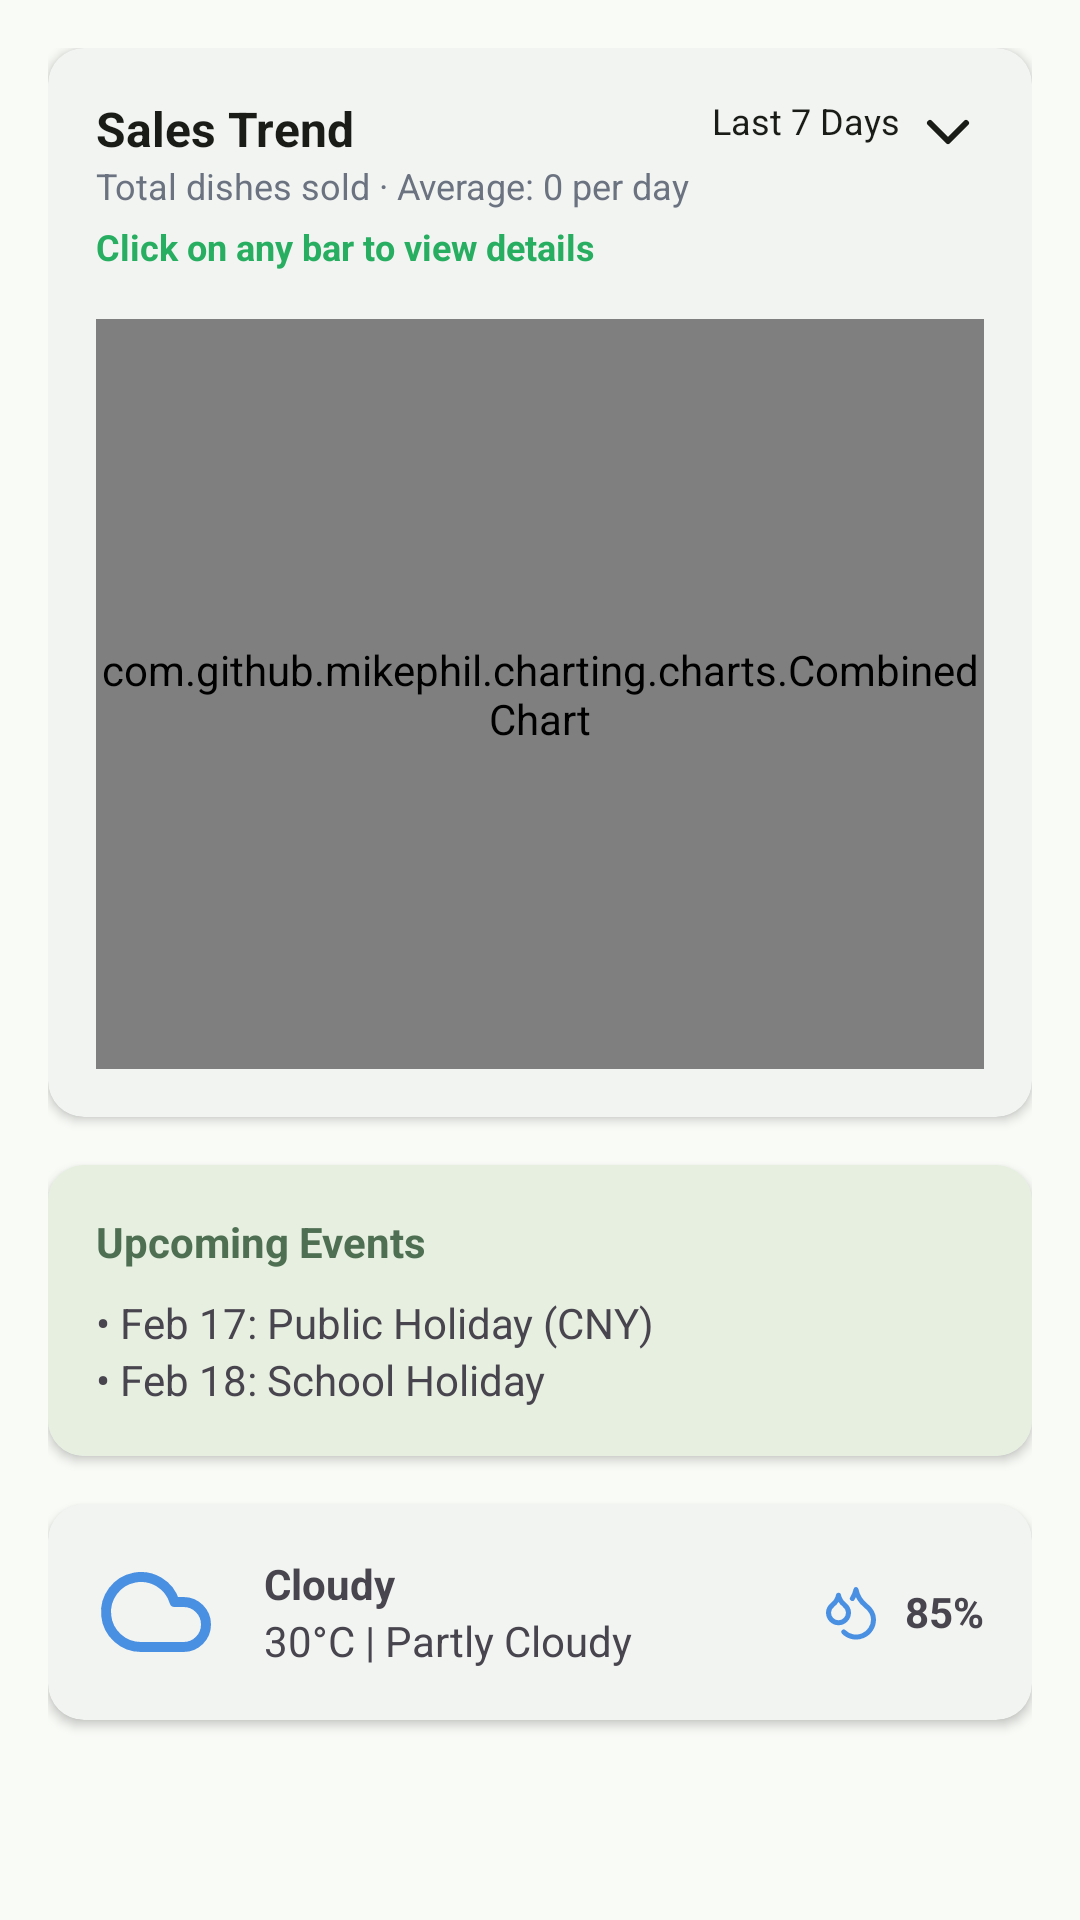

Here is an Android app screen rendered from its layout file. Give the layout XML and the strings, colors and styles it references.
<!-- AndroidManifest.xml: application theme Theme.SmartSusChef -->
<!-- res/layout/fragment_sales_overview.xml -->
<?xml version="1.0" encoding="utf-8"?>
<FrameLayout xmlns:android="http://schemas.android.com/apk/res/android"
    xmlns:app="http://schemas.android.com/apk/res-auto"
    android:layout_width="match_parent"
    android:layout_height="match_parent"
    android:background="@color/background">

    <ScrollView
        android:layout_width="match_parent"
        android:layout_height="match_parent"
        android:fillViewport="true">

        <LinearLayout
            android:layout_width="match_parent"
            android:layout_height="wrap_content"
            android:orientation="vertical"
            android:padding="16dp">

            
            <com.google.android.material.card.MaterialCardView
                android:layout_width="match_parent"
                android:layout_height="wrap_content"
                android:layout_marginBottom="16dp"
                app:cardCornerRadius="12dp"
                app:cardElevation="2dp">

                <androidx.constraintlayout.widget.ConstraintLayout
                    android:layout_width="match_parent"
                    android:layout_height="wrap_content"
                    android:padding="16dp">

                    <TextView
                        android:id="@+id/tvSalesTitle"
                        android:layout_width="wrap_content"
                        android:layout_height="wrap_content"
                        android:text="Sales Trend"
                        android:textColor="@color/foreground"
                        android:textSize="16sp"
                        android:textStyle="bold"
                        app:layout_constraintStart_toStartOf="parent"
                        app:layout_constraintTop_toTopOf="parent" />

                    <TextView
                        android:id="@+id/tvDateContext"
                        android:layout_width="wrap_content"
                        android:layout_height="wrap_content"
                        android:text="Last 7 Days"
                        android:textColor="@color/foreground"
                        android:textSize="12sp"
                        android:drawablePadding="4dp"
                        android:background="?attr/selectableItemBackgroundBorderless"
                        app:drawableEndCompat="@drawable/chevron_down"
                        app:layout_constraintEnd_toEndOf="parent"
                        app:layout_constraintTop_toTopOf="@id/tvSalesTitle" />

                    <TextView
                        android:id="@+id/tvSalesSubtitle"
                        android:layout_width="wrap_content"
                        android:layout_height="wrap_content"
                        android:text="Total dishes sold · Average: 0 per day"
                        android:textColor="@color/muted_text"
                        android:textSize="12sp"
                        app:layout_constraintStart_toStartOf="parent"
                        app:layout_constraintTop_toBottomOf="@id/tvSalesTitle" />

                    <TextView
                        android:id="@+id/tvClickHint"
                        android:layout_width="wrap_content"
                        android:layout_height="wrap_content"
                        android:layout_marginTop="4dp"
                        android:text="Click on any bar to view details"
                        android:textColor="@color/success_green"
                        android:textSize="12sp"
                        android:textStyle="bold"
                        app:layout_constraintStart_toStartOf="parent"
                        app:layout_constraintTop_toBottomOf="@id/tvSalesSubtitle" />

                    <com.github.mikephil.charting.charts.CombinedChart
                        android:id="@+id/salesCombinedChart"
                        android:layout_width="match_parent"
                        android:layout_height="250dp"
                        android:layout_marginTop="16dp"
                        app:layout_constraintTop_toBottomOf="@id/tvClickHint"
                        app:layout_constraintStart_toStartOf="parent"
                        app:layout_constraintEnd_toEndOf="parent" />

                </androidx.constraintlayout.widget.ConstraintLayout>
            </com.google.android.material.card.MaterialCardView>

            
            <com.google.android.material.card.MaterialCardView
                android:layout_width="match_parent"
                android:layout_height="wrap_content"
                android:layout_marginBottom="16dp"
                app:cardCornerRadius="12dp"
                app:cardElevation="2dp">

                <LinearLayout
                    android:layout_width="match_parent"
                    android:layout_height="wrap_content"
                    android:background="@color/secondary"
                    android:orientation="vertical"
                    android:padding="16dp">

                    <TextView
                        android:layout_width="wrap_content"
                        android:layout_height="wrap_content"
                        android:text="Upcoming Events"
                        android:textColor="@color/primary"
                        android:textStyle="bold" />

                    <TextView
                        android:layout_width="match_parent"
                        android:layout_height="wrap_content"
                        android:layout_marginTop="8dp"
                        android:text="• Feb 17: Public Holiday (CNY)" />

                    <TextView
                        android:layout_width="match_parent"
                        android:layout_height="wrap_content"
                        android:text="• Feb 18: School Holiday" />
                </LinearLayout>
            </com.google.android.material.card.MaterialCardView>

            
            <com.google.android.material.card.MaterialCardView
                android:layout_width="match_parent"
                android:layout_height="wrap_content"
                app:cardCornerRadius="12dp"
                app:cardElevation="2dp">

                <LinearLayout
                    android:layout_width="match_parent"
                    android:layout_height="wrap_content"
                    android:gravity="center_vertical"
                    android:orientation="horizontal"
                    android:padding="16dp">

                    <ImageView
                        android:id="@+id/ivWeatherIcon"
                        android:layout_width="40dp"
                        android:layout_height="40dp"
                        android:src="@drawable/cloud"
                        app:tint="@color/weather_blue" />

                    <LinearLayout
                        android:layout_width="0dp"
                        android:layout_height="wrap_content"
                        android:layout_marginStart="16dp"
                        android:layout_weight="1"
                        android:orientation="vertical">

                        <TextView
                            android:layout_width="wrap_content"
                            android:layout_height="wrap_content"
                            android:text="Cloudy"
                            android:textStyle="bold" />

                        <TextView
                            android:layout_width="wrap_content"
                            android:layout_height="wrap_content"
                            android:text="30°C | Partly Cloudy" />
                    </LinearLayout>

                    <ImageView
                        android:layout_width="20dp"
                        android:layout_height="20dp"
                        android:layout_marginEnd="8dp"
                        android:src="@drawable/droplets"
                        app:tint="@color/weather_blue" />

                    <TextView
                        android:layout_width="wrap_content"
                        android:layout_height="wrap_content"
                        android:text="85%"
                        android:textStyle="bold" />
                </LinearLayout>
            </com.google.android.material.card.MaterialCardView>

        </LinearLayout>
    </ScrollView>

    <ProgressBar
        android:id="@+id/progressBar"
        style="?android:attr/progressBarStyle"
        android:layout_width="wrap_content"
        android:layout_height="wrap_content"
        android:layout_gravity="center"
        android:visibility="gone" />
</FrameLayout>
<!-- resources referenced by this layout -->
<resources>
  <color name="background">#F9FBF7</color>
  <color name="foreground">#1A1C18</color>
  <color name="muted_text">#6B7280</color>
  <color name="primary">#4F6F52</color>
  <color name="secondary">#E6EFE0</color>
  <color name="success_green">#27AE60</color>
  <color name="weather_blue">#4A90E2</color>
  <!-- drawable chevron_down (drawable) -->
  <vector xmlns:android="http://schemas.android.com/apk/res/android"
      android:tint="@color/foreground"
      android:width="24dp"
      android:height="24dp"
      android:viewportWidth="24"
      android:viewportHeight="24">
    <path
        android:pathData="m6,9 l6,6 6,-6"
        android:strokeLineJoin="round"
        android:strokeWidth="2"
        android:fillColor="#00000000"
        android:strokeColor="@color/foreground"
        android:strokeLineCap="round"/>
  </vector>
  <!-- drawable cloud (drawable) -->
  <vector xmlns:android="http://schemas.android.com/apk/res/android"
      android:tint="@color/foreground"
      android:width="24dp"
      android:height="24dp"
      android:viewportWidth="24"
      android:viewportHeight="24">
    <path
        android:pathData="M17.5,19H9a7,7 0,1 1,6.71 -9h1.79a4.5,4.5 0,1 1,0 9Z"
        android:strokeLineJoin="round"
        android:strokeWidth="2"
        android:fillColor="#00000000"
        android:strokeColor="@color/foreground"
        android:strokeLineCap="round"/>
  </vector>
  <!-- drawable droplets (drawable) -->
  <vector xmlns:android="http://schemas.android.com/apk/res/android"
      android:tint="@color/foreground"
      android:width="24dp"
      android:height="24dp"
      android:viewportWidth="24"
      android:viewportHeight="24">
    <path
        android:pathData="M7,16.3c2.2,0 4,-1.83 4,-4.05 0,-1.16 -0.57,-2.26 -1.71,-3.19S7.29,6.75 7,5.3c-0.29,1.45 -1.14,2.84 -2.29,3.76S3,11.1 3,12.25c0,2.22 1.8,4.05 4,4.05z"
        android:strokeLineJoin="round"
        android:strokeWidth="2"
        android:fillColor="#00000000"
        android:strokeColor="@color/foreground"
        android:strokeLineCap="round"/>
    <path
        android:pathData="M12.56,6.6A10.97,10.97 0,0 0,14 3.02c0.5,2.5 2,4.9 4,6.5s3,3.5 3,5.5a6.98,6.98 0,0 1,-11.91 4.97"
        android:strokeLineJoin="round"
        android:strokeWidth="2"
        android:fillColor="#00000000"
        android:strokeColor="@color/foreground"
        android:strokeLineCap="round"/>
  </vector>
  <color name="on_primary">#FFFFFF</color>
  <color name="on_secondary">#4F6F52</color>
  <color name="card_white">#FFFFFF</color>
  <color name="muted_bg">#F0F4ED</color>
  <color name="border_grey">#D1D1D1</color>
  <style name="Widget.SmartSusChef.Button" parent="Widget.Material3.Button">
          <item name="shapeAppearanceOverlay">@style/ShapeAppearance.SmartSusChef.Button</item>
          <item name="android:insetTop">0dp</item>
          <item name="android:insetBottom">0dp</item>
      </style>
  <style name="Widget.SmartSusChef.Card" parent="Widget.Material3.CardView.Elevated">
          <item name="shapeAppearanceOverlay">@style/ShapeAppearance.SmartSusChef.Card</item>
          <item name="cardBackgroundColor">@color/card_white</item>
          <item name="cardElevation">2dp</item>
      </style>
  <style name="ShapeAppearance.SmartSusChef.Button" parent="ShapeAppearance.Material3.MediumComponent">
          <item name="cornerSize">32dp</item>
      </style>
  <style name="ShapeAppearance.SmartSusChef.Card" parent="ShapeAppearance.Material3.MediumComponent">
          <item name="cornerSize">8dp</item>
      </style>
</resources>
